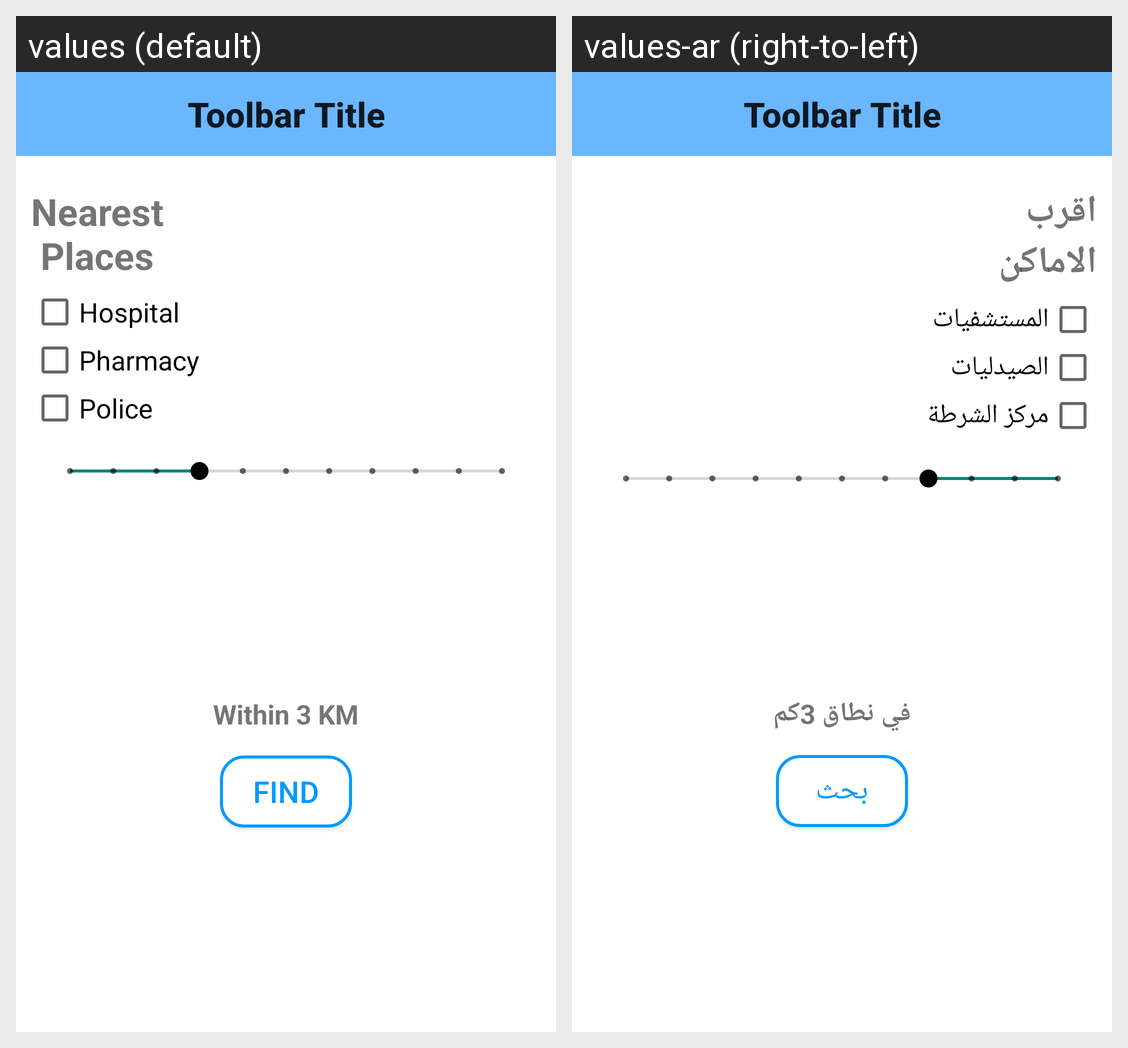

Here is an Android app screen in its default locale and in the app's own translations. Write out the translated-string differences for the strings that appear on this screen.
Android screen res/layout/activity_main_map.xml rendered under 2 locales, left to right: values (default), values-ar (right-to-left). Device: Nexus 5 (rendered at 1080×1920; each locale shown at half size, 540×960, under a caption strip naming it); theme Theme.AppCompat.Light.NoActionBar.
Strings drawn on this screen, with the default value and each locale's value (text and hints the layout hard-codes, and strings that could not be matched under every locale, appear in the picture but are not listed):

places
  values: Nearest 
       Places
  values-ar: اقرب 
      الاماكن

hospital
  values: Hospital
  values-ar: المستشفيات

pharmacy
  values: Pharmacy
  values-ar: الصيدليات

police
  values: Police
  values-ar: مركز الشرطة

within_3_km
  values: Within 3 KM
  values-ar: في نطاق 3كم

find
  values: Find
  values-ar: بحث

toolbar_title
  values: Toolbar Title
  values-ar: Toolbar Title
